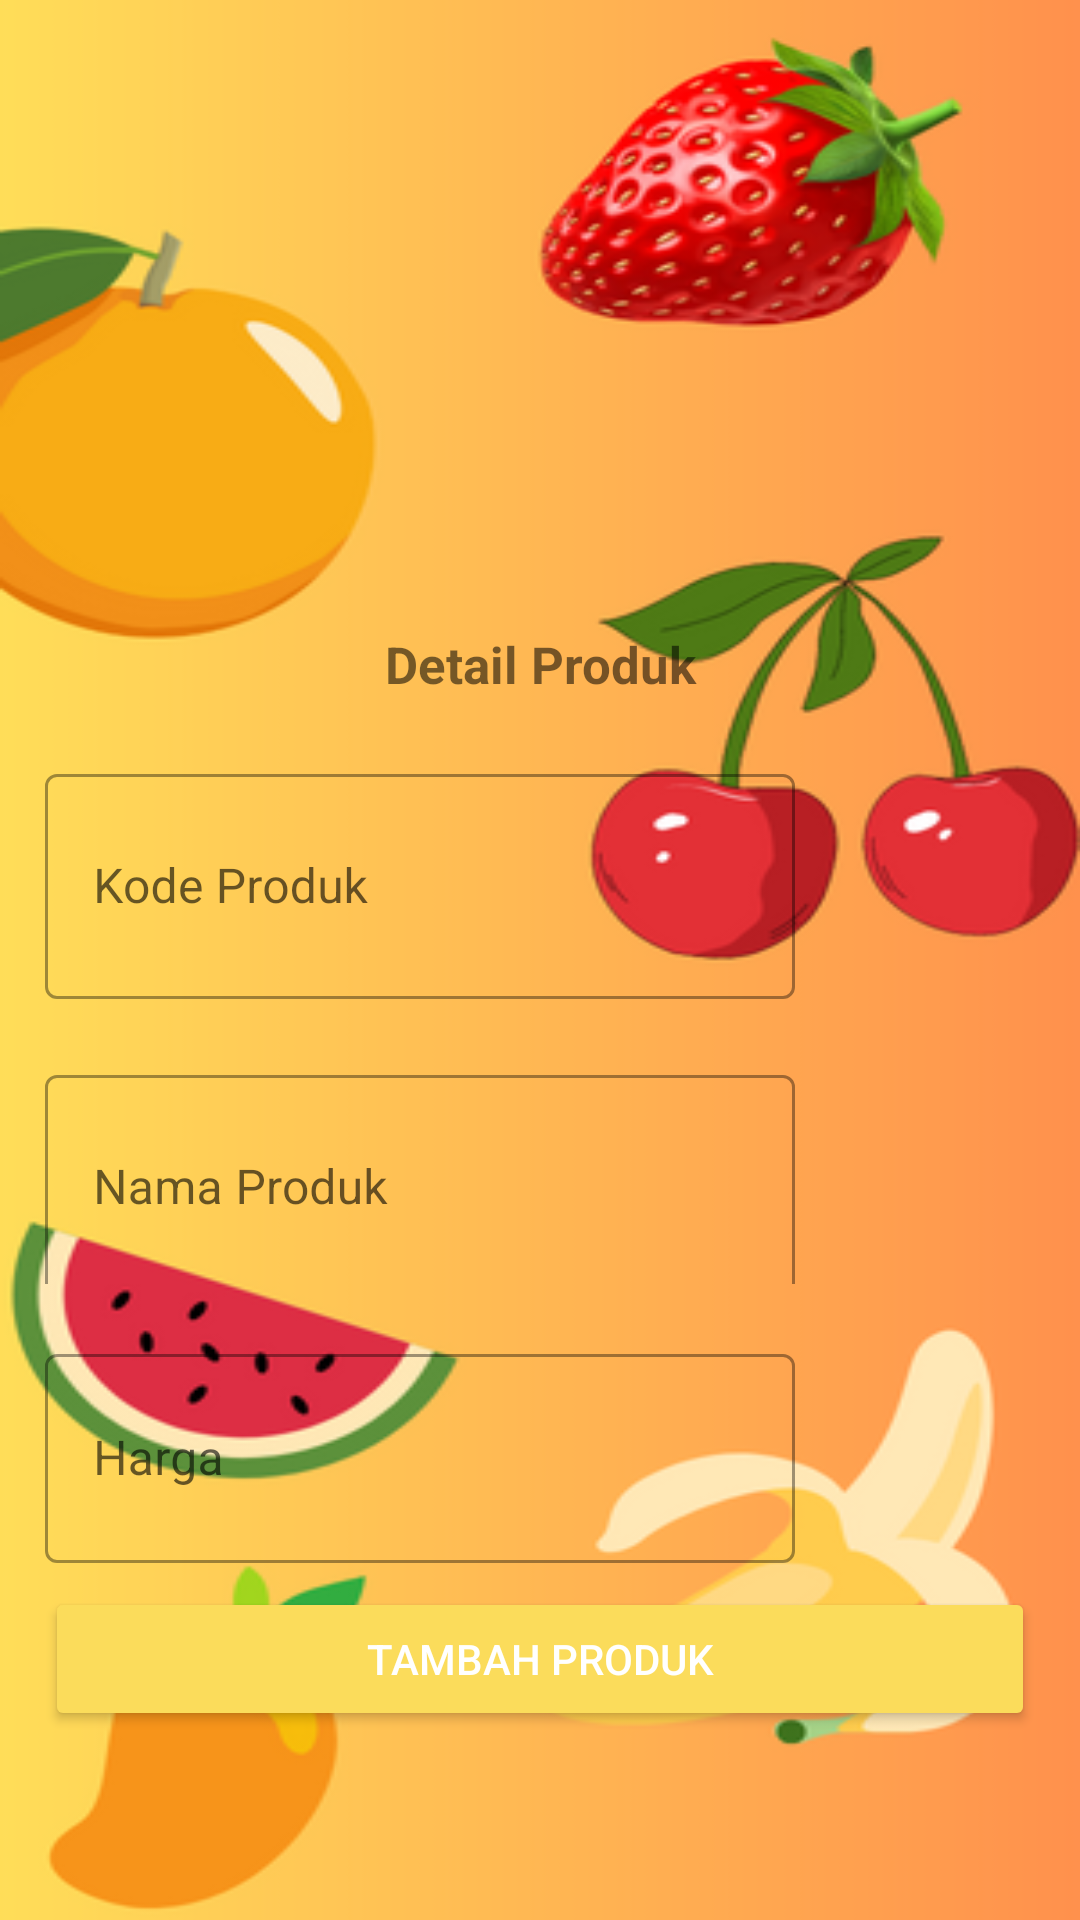

This screen was rendered from an Android layout file. Write that file and the resources it references.
<!-- AndroidManifest.xml: application theme Theme.Uas_Toko -->
<!-- res/layout/activity_add_produk.xml -->
<?xml version="1.0" encoding="utf-8"?>
<RelativeLayout
    xmlns:android="http://schemas.android.com/apk/res/android"
    xmlns:app="http://schemas.android.com/apk/res-auto"
    xmlns:tools="http://schemas.android.com/tools"
    android:layout_width="match_parent"
    android:layout_height="match_parent"
    android:background="@drawable/bg1"
    tools:context=".produk.ProdukDetailActivity">

    <LinearLayout
        android:layout_width="match_parent"
        android:layout_height="wrap_content"
        android:orientation="vertical">

        <LinearLayout
            android:layout_width="match_parent"
            android:layout_height="wrap_content"
            android:gravity="center"
            android:orientation="vertical">

            <ImageView
                android:id="@+id/BtnImgProduk"
                android:layout_width="200dp"
                android:layout_height="200dp"
                android:adjustViewBounds="true"
                android:scaleType="centerCrop"
                android:src="@drawable/baseline_camera_alt_24" />

        </LinearLayout>

        <TextView
            android:layout_width="match_parent"
            android:layout_height="wrap_content"
            android:layout_margin="10dp"
            android:gravity="center"
            android:text="Detail Produk"
            android:textSize="17dp"
            android:textStyle="bold" />

        <com.google.android.material.textfield.TextInputLayout
            style="@style/Widget.MaterialComponents.TextInputLayout.OutlinedBox.Dense"
            android:layout_width="match_parent"
            android:layout_height="wrap_content"
            android:layout_marginHorizontal="15dp"
            android:layout_marginVertical="10dp">

            <com.google.android.material.textfield.TextInputEditText
                android:id="@+id/TxtAddKode"
                android:layout_width="250dp"
                android:layout_height="75dp"
                android:hint="Kode Produk"
                android:inputType="numberDecimal"
                android:layout_marginTop="60dp"/>

        </com.google.android.material.textfield.TextInputLayout>

        <com.google.android.material.textfield.TextInputLayout
            style="@style/Widget.MaterialComponents.TextInputLayout.OutlinedBox.Dense"
            android:layout_width="250dp"
            android:layout_height="75dp"
            android:layout_marginHorizontal="15dp"
            android:layout_marginVertical="10dp">

            <com.google.android.material.textfield.TextInputEditText
                android:id="@+id/TxtAddNamaProduk"
                android:layout_width="250dp"
                android:layout_height="75dp"
                android:hint="Nama Produk"
                android:layout_marginTop="60dp"/>

        </com.google.android.material.textfield.TextInputLayout>

        <com.google.android.material.textfield.TextInputLayout
            style="@style/Widget.MaterialComponents.TextInputLayout.OutlinedBox.Dense"
            android:layout_width="250dp"
            android:layout_height="75dp"
            android:layout_marginHorizontal="15dp"
            android:layout_marginVertical="8dp">

            <com.google.android.material.textfield.TextInputEditText
                android:id="@+id/TxtAddHarga"
                android:layout_width="match_parent"
                android:layout_height="match_parent"
                android:hint="Harga "
                android:textColor="@color/black"/>

        </com.google.android.material.textfield.TextInputLayout>
        <Button
            android:id="@+id/BtnAddProduk"
            android:layout_width="match_parent"
            android:layout_height="wrap_content"
            android:layout_marginHorizontal="15dp"
            android:backgroundTint="#fbdc5b"
            android:text="Tambah Produk"
            android:layout_marginBottom="30dp"
            android:textColor="#fff" />

    </LinearLayout>

</RelativeLayout>
<!-- resources referenced by this layout -->
<resources>
  <color name="black">#FF000000</color>
  <!-- drawable bg1: png bitmap (drawable, 82762 bytes) -->
  <style name="Theme.Uas_Toko" parent="Theme.MaterialComponents.DayNight.DarkActionBar">
          
          <item name="colorPrimary">@color/black</item>
          <item name="colorPrimaryVariant">@color/orange</item>
          <item name="colorOnPrimary">@color/white</item>
          
          <item name="colorSecondary">@color/teal_200</item>
          <item name="colorSecondaryVariant">@color/teal_700</item>
          <item name="colorOnSecondary">@color/black</item>
          
          <item name="android:statusBarColor">?attr/colorPrimaryVariant</item>
          
  
      </style>
  <color name="orange">#EF9652</color>
  <color name="white">#FFFFFFFF</color>
  <color name="teal_200">#FF03DAC5</color>
  <color name="teal_700">#FF018786</color>
</resources>
